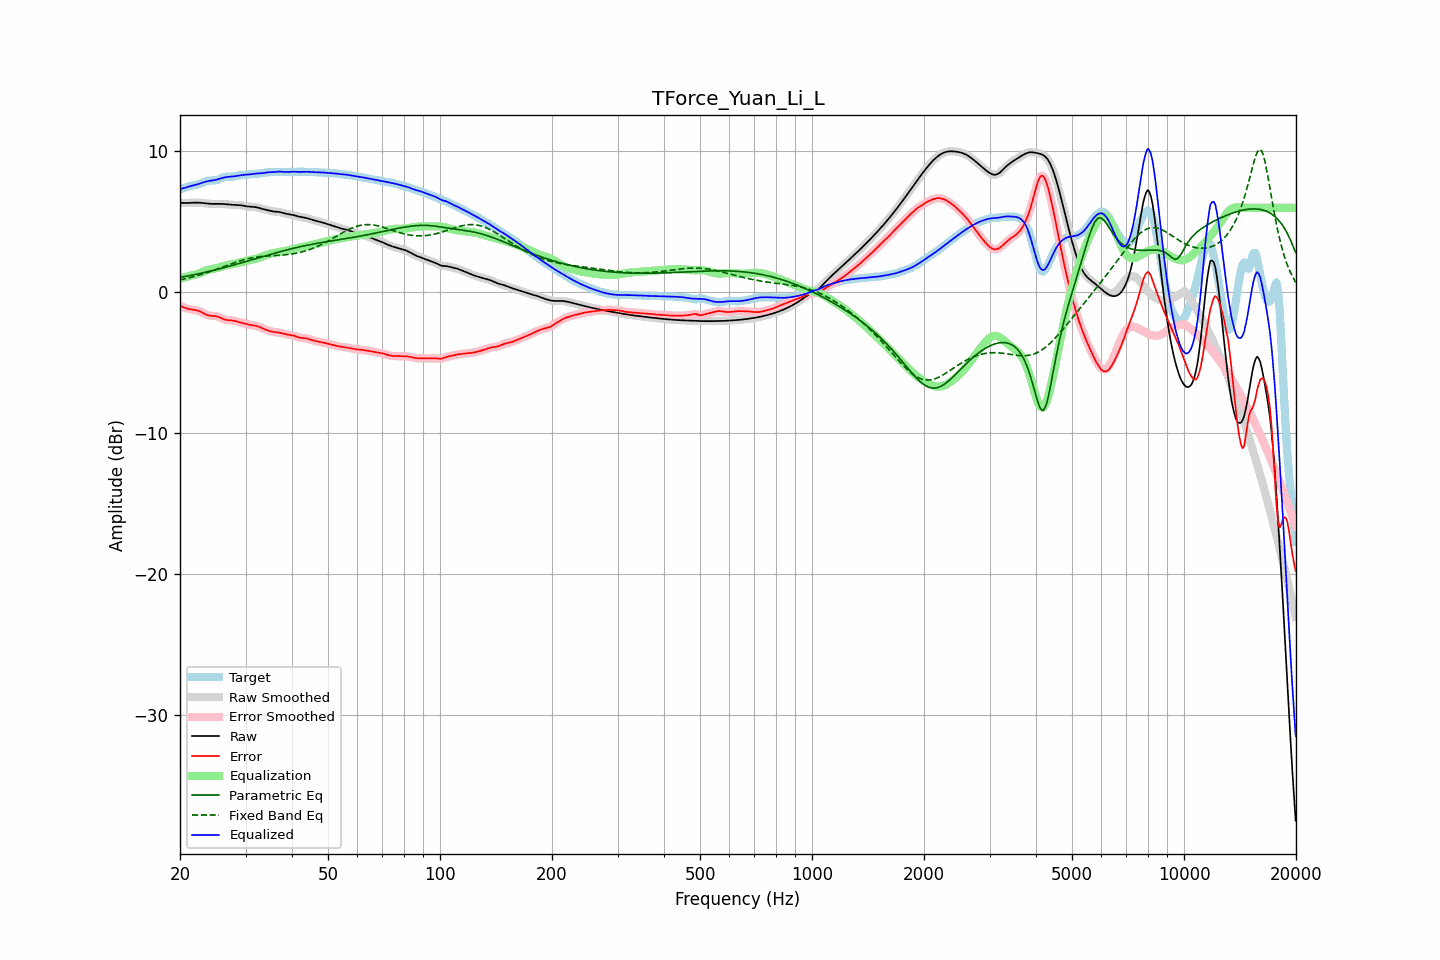

Data behind this chart, as committed beside it:
frequency, raw, error, smoothed, error_smoothed, equalization, parametric_eq, fixed_band_eq, equalized_raw, equalized_smoothed, target
20.00, 6.36, -0.94, 6.36, -0.94, 0.97, 1.07, 0.89, 7.33, 7.33, 7.30
20.20, 6.35, -0.99, 6.35, -1.00, 1.00, 1.09, 0.91, 7.36, 7.36, 7.35
20.40, 6.35, -1.05, 6.35, -1.05, 1.04, 1.11, 0.94, 7.39, 7.39, 7.39
20.61, 6.34, -1.09, 6.34, -1.09, 1.07, 1.13, 0.96, 7.41, 7.41, 7.43
20.81, 6.34, -1.13, 6.34, -1.13, 1.11, 1.15, 0.99, 7.45, 7.45, 7.47
21.02, 6.35, -1.16, 6.35, -1.16, 1.14, 1.17, 1.02, 7.48, 7.48, 7.51
21.23, 6.35, -1.19, 6.35, -1.19, 1.17, 1.19, 1.04, 7.52, 7.52, 7.54
21.44, 6.36, -1.21, 6.36, -1.21, 1.20, 1.22, 1.07, 7.56, 7.56, 7.56
21.66, 6.36, -1.22, 6.36, -1.22, 1.22, 1.24, 1.10, 7.58, 7.58, 7.58
21.87, 6.37, -1.24, 6.37, -1.24, 1.24, 1.26, 1.14, 7.61, 7.61, 7.60
22.09, 6.37, -1.26, 6.37, -1.26, 1.27, 1.29, 1.17, 7.64, 7.64, 7.63
22.31, 6.37, -1.29, 6.37, -1.29, 1.31, 1.31, 1.20, 7.67, 7.67, 7.66
22.54, 6.36, -1.33, 6.36, -1.33, 1.35, 1.34, 1.23, 7.71, 7.71, 7.69
22.76, 6.35, -1.38, 6.35, -1.38, 1.40, 1.36, 1.27, 7.75, 7.75, 7.74
22.99, 6.34, -1.44, 6.34, -1.44, 1.45, 1.39, 1.30, 7.79, 7.79, 7.78
23.22, 6.33, -1.50, 6.33, -1.50, 1.50, 1.41, 1.34, 7.83, 7.83, 7.83
23.45, 6.32, -1.56, 6.32, -1.56, 1.54, 1.44, 1.38, 7.86, 7.86, 7.88
23.69, 6.30, -1.60, 6.30, -1.60, 1.58, 1.46, 1.41, 7.88, 7.88, 7.91
23.92, 6.29, -1.64, 6.29, -1.64, 1.61, 1.49, 1.45, 7.91, 7.91, 7.93
24.16, 6.28, -1.66, 6.28, -1.65, 1.64, 1.52, 1.49, 7.92, 7.92, 7.94
24.40, 6.28, -1.66, 6.28, -1.66, 1.66, 1.54, 1.53, 7.94, 7.94, 7.94
24.65, 6.28, -1.67, 6.28, -1.67, 1.68, 1.57, 1.57, 7.96, 7.96, 7.94
24.89, 6.28, -1.68, 6.28, -1.68, 1.70, 1.60, 1.61, 7.98, 7.98, 7.96
25.14, 6.28, -1.70, 6.28, -1.70, 1.73, 1.63, 1.65, 8.01, 8.01, 7.98
25.39, 6.28, -1.73, 6.28, -1.74, 1.76, 1.66, 1.70, 8.04, 8.04, 8.02
25.65, 6.28, -1.79, 6.28, -1.79, 1.80, 1.69, 1.74, 8.07, 8.07, 8.07
25.91, 6.28, -1.84, 6.28, -1.84, 1.83, 1.72, 1.78, 8.11, 8.11, 8.12
26.16, 6.27, -1.89, 6.27, -1.89, 1.87, 1.75, 1.82, 8.14, 8.14, 8.16
26.43, 6.26, -1.93, 6.26, -1.93, 1.90, 1.78, 1.87, 8.17, 8.17, 8.19
26.69, 6.25, -1.95, 6.25, -1.95, 1.93, 1.81, 1.91, 8.18, 8.18, 8.20
26.96, 6.24, -1.97, 6.24, -1.97, 1.96, 1.84, 1.95, 8.20, 8.20, 8.21
27.23, 6.23, -1.97, 6.23, -1.97, 1.98, 1.87, 1.99, 8.21, 8.21, 8.20
27.50, 6.22, -1.98, 6.22, -1.98, 2.00, 1.90, 2.03, 8.22, 8.22, 8.20
27.77, 6.21, -2.00, 6.21, -2.00, 2.01, 1.93, 2.07, 8.23, 8.23, 8.21
28.05, 6.21, -2.02, 6.21, -2.02, 2.03, 1.96, 2.11, 8.24, 8.24, 8.23
28.33, 6.20, -2.05, 6.20, -2.05, 2.06, 1.99, 2.15, 8.26, 8.26, 8.26
28.62, 6.20, -2.09, 6.20, -2.08, 2.08, 2.03, 2.19, 8.28, 8.28, 8.28
28.90, 6.19, -2.12, 6.19, -2.12, 2.11, 2.06, 2.23, 8.30, 8.30, 8.31
29.19, 6.17, -2.15, 6.17, -2.15, 2.14, 2.09, 2.26, 8.32, 8.32, 8.32
29.48, 6.16, -2.17, 6.16, -2.17, 2.17, 2.12, 2.29, 8.33, 8.33, 8.33
29.78, 6.14, -2.20, 6.14, -2.20, 2.20, 2.16, 2.33, 8.34, 8.34, 8.34
30.08, 6.11, -2.23, 6.12, -2.23, 2.23, 2.19, 2.36, 8.35, 8.35, 8.34
30.38, 6.10, -2.26, 6.10, -2.26, 2.26, 2.22, 2.38, 8.35, 8.35, 8.36
30.68, 6.08, -2.29, 6.09, -2.29, 2.28, 2.26, 2.41, 8.36, 8.36, 8.38
30.99, 6.08, -2.31, 6.08, -2.31, 2.30, 2.29, 2.44, 8.38, 8.38, 8.39
31.30, 6.07, -2.33, 6.07, -2.33, 2.32, 2.32, 2.46, 8.40, 8.40, 8.40
31.61, 6.06, -2.34, 6.06, -2.34, 2.35, 2.36, 2.48, 8.41, 8.41, 8.41
31.93, 6.05, -2.36, 6.05, -2.36, 2.38, 2.39, 2.50, 8.43, 8.42, 8.41
32.24, 6.02, -2.39, 6.02, -2.39, 2.41, 2.43, 2.51, 8.43, 8.43, 8.42
32.57, 6.00, -2.43, 6.00, -2.43, 2.44, 2.46, 2.53, 8.44, 8.44, 8.42
32.89, 5.96, -2.48, 5.96, -2.48, 2.48, 2.49, 2.54, 8.45, 8.45, 8.44
33.22, 5.93, -2.53, 5.93, -2.53, 2.53, 2.53, 2.55, 8.46, 8.46, 8.46
33.55, 5.90, -2.58, 5.90, -2.58, 2.57, 2.56, 2.56, 8.47, 8.47, 8.48
33.89, 5.87, -2.63, 5.87, -2.63, 2.62, 2.59, 2.57, 8.49, 8.49, 8.50
34.23, 5.84, -2.67, 5.84, -2.67, 2.67, 2.63, 2.58, 8.51, 8.51, 8.51
34.57, 5.81, -2.71, 5.81, -2.71, 2.71, 2.66, 2.59, 8.52, 8.52, 8.52
34.92, 5.78, -2.75, 5.78, -2.75, 2.74, 2.69, 2.60, 8.52, 8.52, 8.53
35.27, 5.76, -2.78, 5.76, -2.78, 2.77, 2.72, 2.60, 8.53, 8.53, 8.54
35.62, 5.74, -2.80, 5.74, -2.80, 2.79, 2.76, 2.61, 8.53, 8.53, 8.54
35.97, 5.73, -2.82, 5.73, -2.82, 2.81, 2.79, 2.62, 8.54, 8.54, 8.55
... 635 more rows
